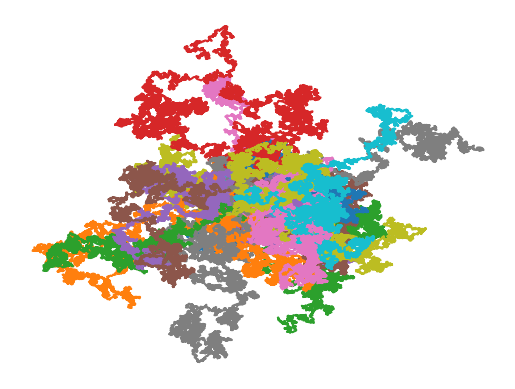

Here is the Python script that generated this plot: (Note: this script raises an exception after producing the figure.)
# -*- coding: utf-8 -*-
"""
Spyder Editor

random map generator

[redacted]
"""

import numpy as np
import random
from matplotlib import pyplot as plt


def random_plot():
    x0,y0,z0 = (0,0,0)
    X=[]
    Y=[]
    #Z=[]
    for _ in range(10000):
        randx = round(random.uniform(-1,1),5)
        randy = round(random.uniform(-1,1),5)
        #randz = round(random.uniform(-1,1),5)
        x0 = x0+randx
        y0 = y0+randy
        #z0 = z0+randz
        X.append(x0)
        Y.append(y0)
        #Z.append(z0)
        
    #fig = plt.figure()
    #ax = fig.gca(projection='3d')
    #ax.plot3D(X,Y,Z)
    plt.plot(X,Y)
    
for _ in range(30):
    random_plot()
plt.axis('off')
plt.savefig("map_out/map.png",dpi=500)
plt.show()

    
